Run: headless pygame with SDL's dummy video driver; simulated clock (each Clock.tick advances the game by its frame time, no real sleeping); random seed 0; keys injected as events and as key.get_pressed() state; no mouse input.
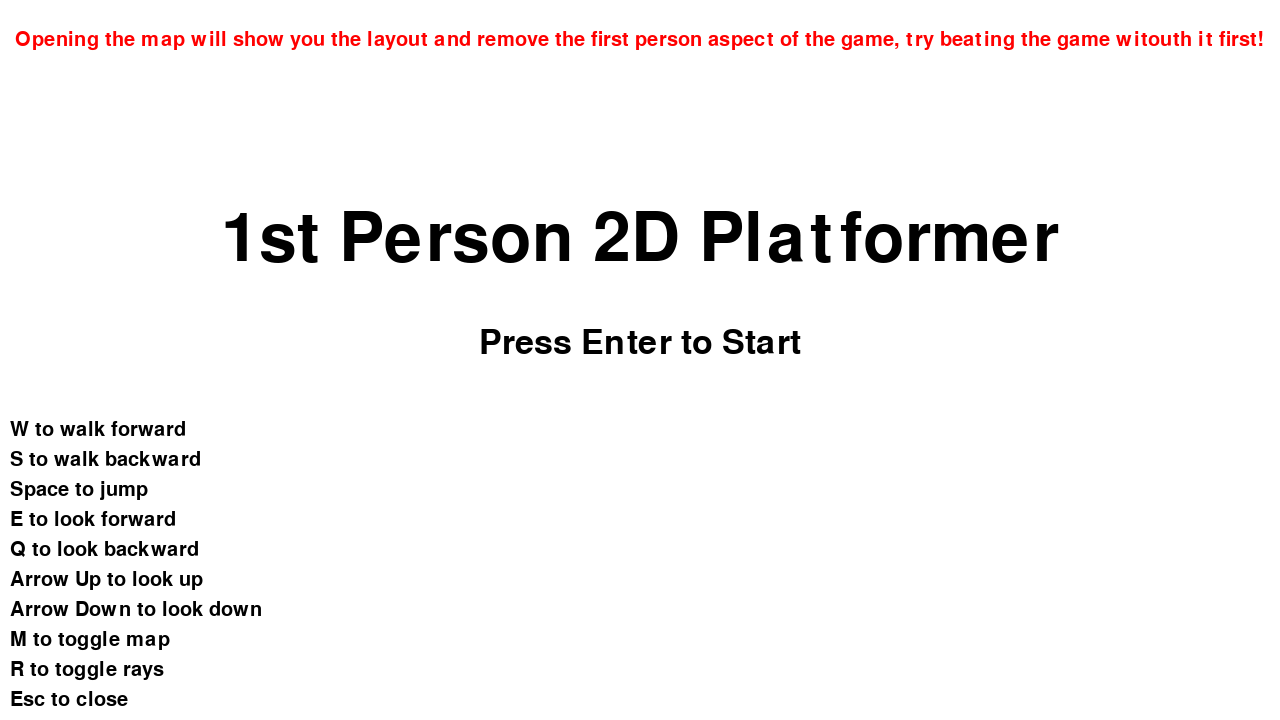
Frame 1 of 4 · flips 1–60 · no input
Frame 2 of 4 · flips 61–180 · tapped SPACE, RETURN · held RIGHT (→), D · screen unchanged from frame 1, image omitted
Frame 3 of 4 · flips 181–300 · held DOWN (↓), S · screen unchanged from frame 2, image omitted
Frame 4 of 4 · flips 301–420 · held LEFT (←), A, UP (↑), W · screen unchanged from frame 3, image omitted

The pygame program that drew these frames:

import pygame
import math
from collections import namedtuple

pygame.init()
screen = pygame.display.set_mode((1280,720), vsync = 1)
pygame.display.set_caption("2D POV")
running = False
Menu = True
clock = pygame.time.Clock()

# Menu Loop
while Menu:
    MenuScreen = pygame.Surface((1280, 720))
    MenuScreen.fill((255, 255, 255))
    screen.blit(MenuScreen, (0, 0))

    key = pygame.key.get_pressed()

    # Menu Text
    FontMenu = pygame.font.Font(None, 100)
    MenuText = FontMenu.render("1st Person 2D Platformer", True, (0, 0, 0))
    screen.blit(MenuText, (MenuScreen.get_width() / 2 - MenuText.get_width() / 2, MenuScreen.get_height() / 3 - MenuText.get_height() / 2))
    # Start Insttuction Text
    FontInstruction = pygame.font.Font(None, 50)
    InstructionText = FontInstruction.render("Press Enter to Start", True, (0, 0, 0))
    screen.blit(InstructionText, (MenuScreen.get_width() / 2 - InstructionText.get_width() / 2, MenuScreen.get_height() * 0.5 - MenuText.get_height() / 2))

    # Controls InstructionText
    FontControlls = pygame.font.Font(None, 30)
    InstructionLine1 = FontControlls.render("W to walk forward", True, (0, 0, 0))
    InstructionLine2 = FontControlls.render("S to walk backward", True, (0, 0, 0))
    InstructionLine3 = FontControlls.render("Space to jump", True, (0, 0, 0))
    InstructionLine4 = FontControlls.render("E to look forward", True, (0, 0, 0))
    InstructionLine5 = FontControlls.render("Q to look backward", True, (0, 0, 0))
    InstructionLine6 = FontControlls.render("Arrow Up to look up", True, (0, 0, 0))
    InstructionLine7 = FontControlls.render("Arrow Down to look down", True, (0, 0, 0))
    InstructionLine8 = FontControlls.render("M to toggle map", True, (0, 0, 0))
    InstructionLine9 = FontControlls.render("R to toggle rays", True, (0, 0, 0))
    InstructionLine10 = FontControlls.render("Esc to close", True, (0, 0, 0))

    Instructions = [InstructionLine1, InstructionLine2, InstructionLine3, InstructionLine4, InstructionLine5, InstructionLine6, InstructionLine7, InstructionLine8, InstructionLine9, InstructionLine10]

    for i, instruction in enumerate(Instructions):
        screen.blit(instruction, (10, 30 * i + 420))

    WarningFont = pygame.font.Font(None, 30)
    WarningText = WarningFont.render("Opening the map will show you the layout and remove the first person aspect of the game, try beating the game witouth it first!", True, (255, 0, 0))
    screen.blit(WarningText, (MenuScreen.get_width() / 2 - WarningText.get_width() / 2, 30))

    if key[pygame.K_RETURN]:
        Menu = False
        running = True
    
    for event in pygame.event.get():
        if event.type == pygame.QUIT:
            Menu = False

    pygame.display.flip()


#Map deffenitions
Mapwidth = 160
Mapheight = 90
Largemap = False
RayShow = False
#Movement deffinitions
PlayerSpawnX = -40
PlayerSpawnY = 20
player = pygame.Rect(PlayerSpawnX, PlayerSpawnY, 5, 10)
playerX = float(PlayerSpawnX)
playerY = float(PlayerSpawnY)
VelocityX = 0
VelocityY = 0
Gravity = 0.07
MovementAcceleration = 0.2
SlowdownX = 0.05


pov = pygame.Surface((1280, 720))
map = pygame.Surface((Mapwidth, Mapheight))
map_for_screen = pygame.transform.scale(map, (Mapwidth, Mapheight))

#Camera deffinitions
#Map
CamSize = 1
Cam = pygame.Rect(0, 0, int(160 * CamSize), int(90 * CamSize))
CamBufferX = 10
CamBufferYHigh = 10
CamBufferYLow = 4
#POV
PovAngle = 0

# Terain deffinitions
Platforms = [pygame.Rect(-200, 80, 530, 200), #Floor
             pygame.Rect(-200, -50, 600, 60), #Ceiling
             pygame.Rect(-200, -50, 100, 130), #Backwall
             pygame.Rect(80, 60, 50, 20),
             pygame.Rect(80, 0, 50, 30),
             pygame.Rect(200, 70, 20, 10,), #Stairs
             pygame.Rect(210, 60, 20, 10),
             pygame.Rect(220, 50, 20, 10),
             pygame.Rect(230, 40, 20, 10),
             pygame.Rect(240, 30, 10, 10),
             pygame.Rect(310, 10, 10, 60),
             pygame.Rect(300, 20, 10, 50),
             pygame.Rect(290, 30, 10, 40),
             pygame.Rect(280, 40, 10, 30),
             pygame.Rect(270, 50, 10, 20),
             pygame.Rect(260, 60, 10, 10),
             pygame.Rect(400, -50, 50, 230), #End wall
             pygame.Rect(300, 200, 200, 100),
             pygame.Rect(400, 0, 500, 120), #Low Ceiling
             pygame.Rect(500, 220, 220, 100), #Pitbottomm
             pygame.Rect(510, 190, 20, 5), #Platforms above pit
             pygame.Rect(560, 190, 20, 5),
             pygame.Rect(610, 190, 20, 5),
             pygame.Rect(660, 190, 20, 5),
             pygame.Rect(710, 190, 300, 130), #Pit End
             pygame.Rect(900, 0, 500, 300)]# Ending Wall

#Game Loop
while running:

    #Last frame data
    OldX = playerX
    OldY = playerY
    OnGround = False

    pov.fill((255, 255, 255))
    map.fill((150, 150, 150))

    #On Ground Check
    for Platform in Platforms:
        if pygame.Rect(int(playerX), int(playerY)+player.height, player.width, 1).colliderect(Platform):
            OnGround = True
            break
        else:
            OnGround = False

    key = pygame.key.get_pressed()

    #jump    
    if key[pygame.K_SPACE]and OnGround:
        VelocityY = -1.5
    # Resolve Movement Y
    VelocityY += Gravity
    playerY += VelocityY

    #Colision Y
    for Platform in Platforms:
        if pygame.Rect(int(playerX), int(playerY), player.width, player.height).colliderect(Platform):
            if OldY < playerY: #Colision from above
                playerY = Platform.y - player.height
                VelocityY = 0
                break
            if OldY > playerY: #Colision from below
                playerY = Platform.y + Platform.height
                VelocityY = 0


    # Key Toggles
    for event in pygame.event.get():
        if event.type == pygame.KEYDOWN:
            # Map Toggle
            if event.key == pygame.K_m:
                if Largemap == True:
                    Largemap = False
                else:
                    Largemap = True
            # Show Rays
            if event.key == pygame.K_r:
                if RayShow == True:
                    RayShow = False
                else:
                    RayShow = True

        if event.type == pygame.QUIT:
            running = False

    # Key Hold
    # Movement X
    if key[pygame.K_ESCAPE]:
        running = False
    if key[pygame.K_w]:
        if OnGround:
            VelocityX = 1
        else:
            if VelocityX > 1:
                VelocityX = 1
            VelocityX += MovementAcceleration

    if key[pygame.K_s]:
        if OnGround:
            VelocityX = -1
        else:
            if VelocityX < -1:
                VelocityX = -1
            VelocityX -= MovementAcceleration
    if key[pygame.K_s] == False and key[pygame.K_w] == False:
        if OnGround:
            VelocityX = 0
    if OnGround == False:
        if VelocityX > 0:
            VelocityX -= SlowdownX
        if VelocityX < 0:
            VelocityX += SlowdownX
    if VelocityX < 0.05 and VelocityX > -0.05:
        VelocityX = 0

    # Resolve Movement X
    if VelocityX > 1:
        VelocityX = 1
    if VelocityX < -1:
        VelocityX = -1
    playerX += VelocityX

    #Colision X
    for Platform in Platforms:
        if pygame.Rect(int(playerX), int(playerY), player.width, player.height).colliderect(Platform):
            if OldX < playerX: #Colision from the right
                 playerX = Platform.x - player.width
                 VelocityX = 0
                 break
            if OldX > playerX: #Colision from the left
                 playerX = Platform.x + Platform.width
                 VelocityX = 0

    # Camera movement POV
    if key[pygame.K_UP]:
        PovAngle += 1
    if key[pygame.K_DOWN]:
        PovAngle -= 1
    if key[pygame.K_e]:
        PovAngle = 0
    if key[pygame.K_q]:
        PovAngle = 200


    # Camera movement Map
    # X Directions
    if playerX > Cam.x + Cam.width/2 + CamBufferX:
        Cam.x = playerX - Cam.width/2 - CamBufferX
    if playerX < Cam.x + Cam.width/2 - CamBufferX:
        Cam.x = playerX - Cam.width/2 + CamBufferX
    # Y Directions
    if playerY > Cam.y + Cam.height/2 + CamBufferYLow:
        Cam.y = playerY - Cam.height/2 - CamBufferYLow
    if playerY < Cam.y + Cam.height/2 - CamBufferYHigh:
        Cam.y = playerY - Cam.height/2 + CamBufferYHigh

    # Render Platforms
    for Platform in Platforms:
        pygame.draw.rect(
        map,
        (0, 0, 0),
        pygame.Rect(
        int((Platform.x - Cam.x) * map.get_width() / Cam.width),
        int((Platform.y - Cam.y) * map.get_height() / Cam.height),
        int(Platform.width * map.get_width() / Cam.width),
        int(Platform.height * map.get_height() / Cam.height),),)
    
    # Render Player
    pygame.draw.rect(
    map,
    (200, 0, 0),
    pygame.Rect(
    int((playerX - Cam.x) * map.get_width() / Cam.width),
    int((playerY - Cam.y) * map.get_height() / Cam.height),
    int(player.width * map.get_width() / Cam.width),
    int(player.height * map.get_height() / Cam.height),),)

    # Render map
    if Largemap:
        map_for_screen = pygame.transform.scale(map, (1280, 720))
    else:
         map_for_screen = map


    playerx = int(playerX)
    playerY = int(playerY)
    #  Ray casting
    for RayIndex in range(122):
        RayHit = False
        angle = math.radians(RayIndex / 3 - PovAngle - 20)
        dx = math.cos(angle)
        dy = math.sin(angle)
        for dist in range (1, 128, 2):
            rx = int(playerX+ dx * dist)
            ry = int(playerY + dy * dist)
            for plat in Platforms:
                if plat.collidepoint(rx, ry):
                    RayHit = True
                    colour = int(dist*2)
                    break
            if RayHit == True:
                break
            
        if RayHit == True:
            pygame.draw.line(pov, (colour, colour, colour), (0, RayIndex*6), (1280, RayIndex*6), 6)
        #Show Rays
        if RayShow == True:
            pygame.draw.line(map_for_screen, (255, 0, 0), (int(playerX - Cam.x) * map_for_screen.get_width() / Cam.width, int(playerY - Cam.y) * map_for_screen.get_height() / Cam.height), (int(rx- Cam.x) * map_for_screen.get_width() / Cam.width, int(ry - Cam.y) * map_for_screen.get_height() / Cam.height), 1)


    ViewAngle = math.radians(-PovAngle)
    ViewSize = 75
    # Points for Head
    Point = namedtuple('Point', ['x', 'y'])
    center = Point(100, 620)
    SquareHeight = 80
    SquareWidth = 40
    CornersSquare = [
        (SquareWidth/2, -SquareHeight/2),
        (SquareWidth/2, SquareHeight/2),
        (-SquareWidth/2, SquareHeight/2),
        (-SquareWidth/2, -SquareHeight/2),
    ]

    # Point for triangle
    forward_x = math.cos(ViewAngle)
    forward_y = math.sin(ViewAngle)
    side_x = -forward_y
    side_y = forward_x
    tip_offset = SquareWidth / 2
    base_offset = SquareWidth / 2 + 80
    wing_half = 20
    height_shift = -SquareHeight / 6
    Triangle = [
        (center.x + forward_x * tip_offset + side_x * height_shift, center.y + forward_y * tip_offset + side_y * height_shift),
        (center.x + forward_x * base_offset + side_x * (wing_half + height_shift), center.y + forward_y * base_offset + side_y * (wing_half + height_shift)),
        (center.x + forward_x * base_offset + side_x * (-wing_half + height_shift), center.y + forward_y * base_offset + side_y * (-wing_half + height_shift)),
    ]

    pygame.draw.polygon(pov, (140, 240, 240), Triangle)
    Counter = 0
    for dx, dy in CornersSquare:
        rx = int(dx * math.cos(ViewAngle) - dy * math.sin(ViewAngle))
        ry = int(dx * math.sin(ViewAngle) + dy * math.cos(ViewAngle))
        CornersSquare[Counter] = center.x + rx, center.y + ry
        Counter += 1
    Counter = 0

    pygame.draw.polygon(pov, (255, 255, 0), CornersSquare)

    # Render screens
    screen.blit(pov,(0, 0))

    # Comment to show map
    if Largemap:
        screen.blit(map_for_screen, (0, 0))

    if playerX > 800:
        FontWin = pygame.font.Font(None, int(100))
        WinText = FontWin.render("Your reached the end, Yaay", True, (0, 255, 0))
        screen.blit(WinText, (pov.get_width() / 2 - WinText.get_width() / 2, pov.get_height() / 2 - WinText.get_height()))


    # End loop with clock
    clock.tick(60)
    pygame.display.flip()
pygame.quit()
